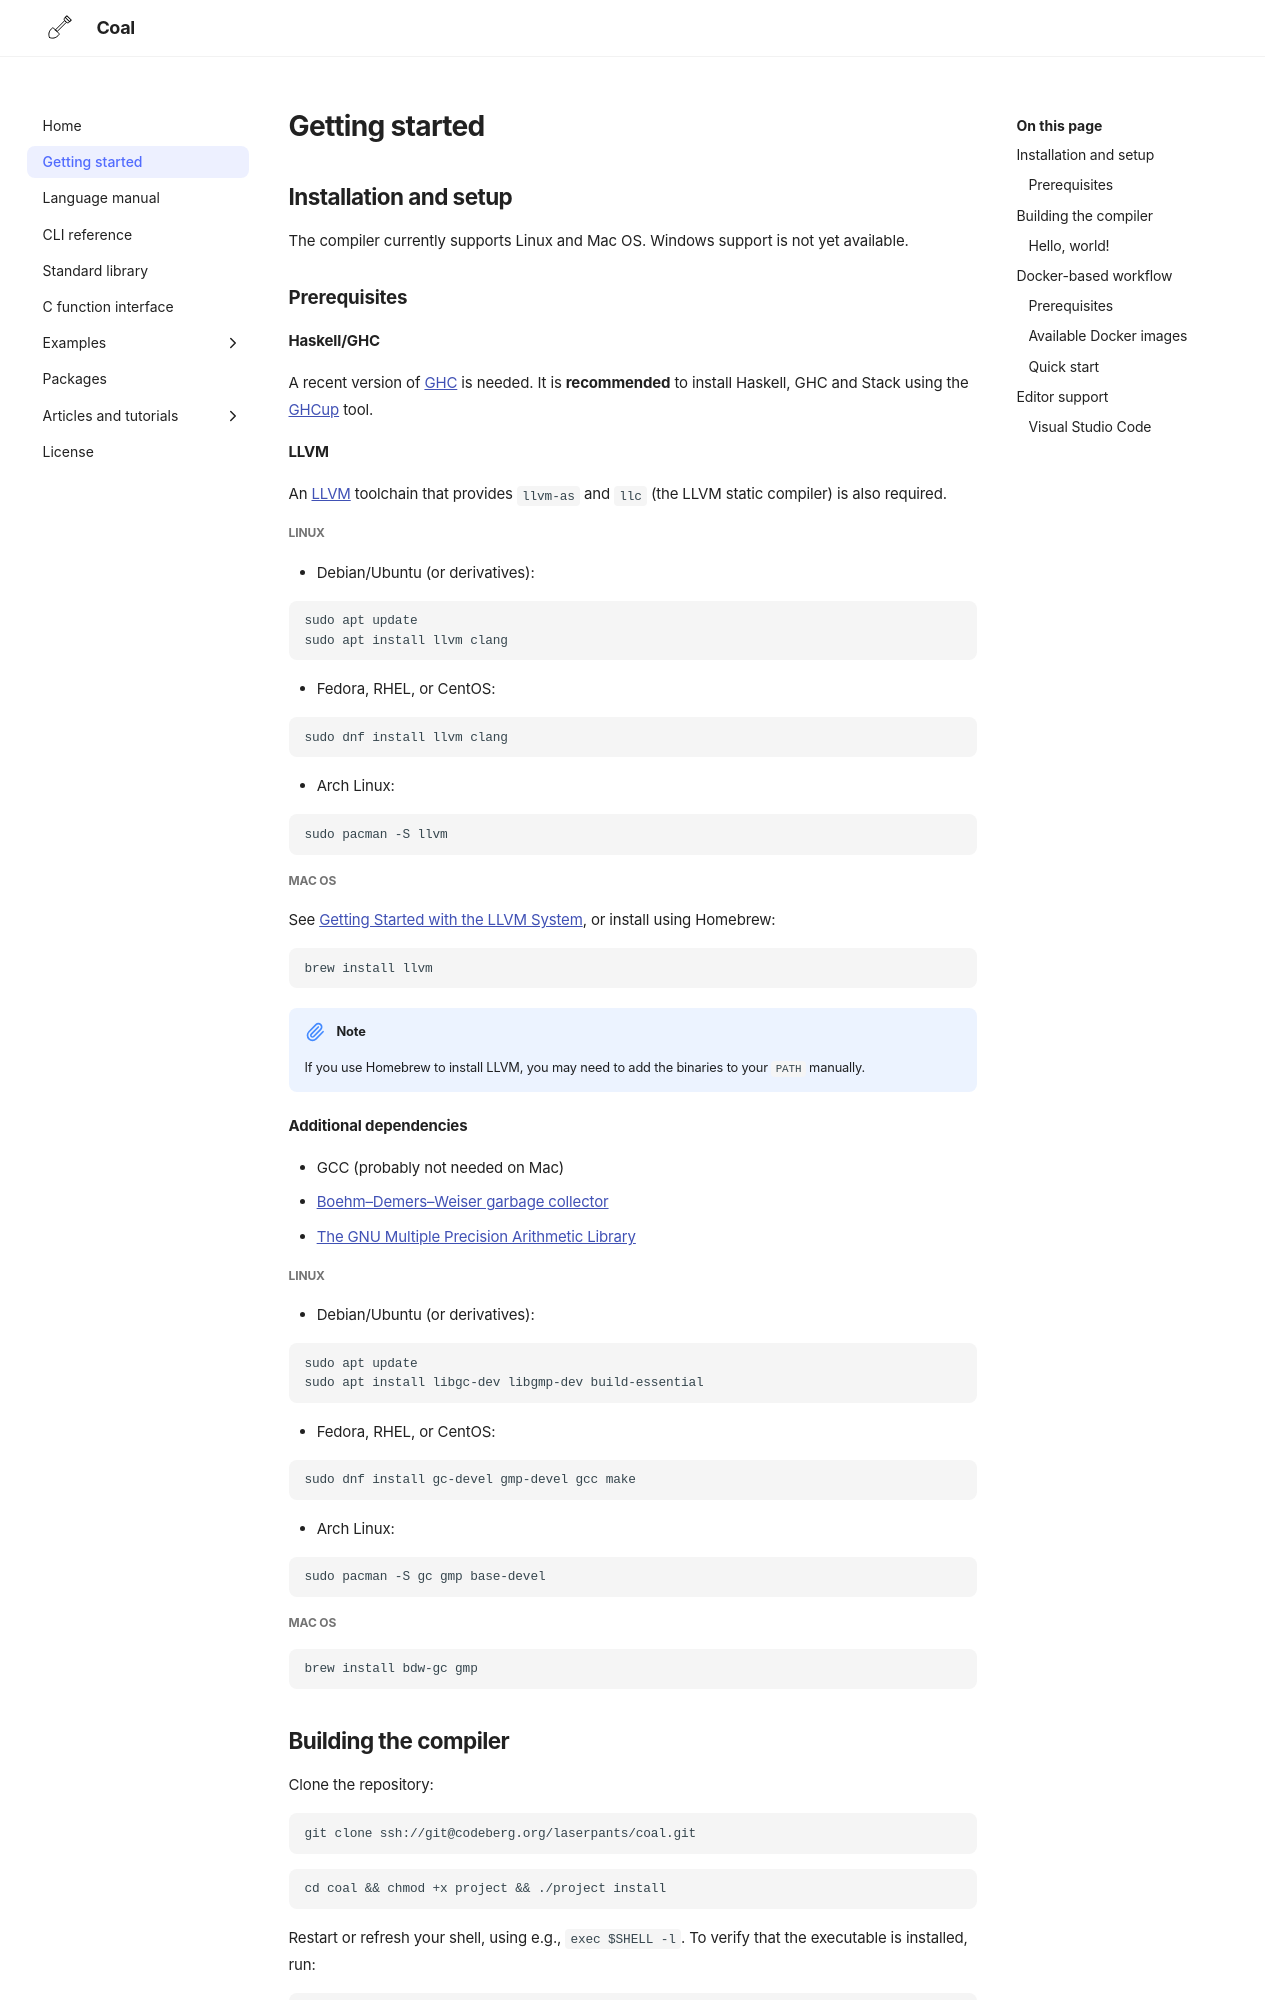

repository: laserpants/coal-docs · page: getting-started/index.html · generator: mkdocs

# Getting started

## Installation and setup

The compiler currently supports Linux and Mac OS. Windows support is not yet available.

### Prerequisites

#### Haskell/GHC

A recent version of [GHC](https://www.haskell.org/ghc/) is needed. It is **recommended** to install Haskell, GHC and Stack using the [GHCup](https://www.haskell.org/ghcup/) tool.

#### LLVM

An [LLVM](https://llvm.org/) toolchain that provides `llvm-as` and `llc` (the LLVM static compiler) is also required.

##### Linux

- Debian/Ubuntu (or derivatives):

  ```
  sudo apt update
  sudo apt install llvm clang     
  ```

- Fedora, RHEL, or CentOS:

  ```
  sudo dnf install llvm clang
  ```

- Arch Linux:

  ```
  sudo pacman -S llvm
  ```

##### Mac OS

See [Getting Started with the LLVM System](https://llvm.org/docs/GettingStarted.html), or install using Homebrew:

```
brew install llvm
```

!!! note 

    If you use Homebrew to install LLVM, you may need to add the binaries to your `PATH` manually. 

#### Additional dependencies

- GCC (probably not needed on Mac)
- [Boehm–Demers–Weiser garbage collector](https://github.com/ivmai/bdwgc)
- [The GNU Multiple Precision Arithmetic Library](https://gmplib.org/)

##### Linux

- Debian/Ubuntu (or derivatives):

  ```
  sudo apt update
  sudo apt install libgc-dev libgmp-dev build-essential
  ```

- Fedora, RHEL, or CentOS:

  ```
  sudo dnf install gc-devel gmp-devel gcc make
  ```

- Arch Linux:

  ```
  sudo pacman -S gc gmp base-devel
  ```

##### Mac OS

```
brew install bdw-gc gmp
```

## Building the compiler

Clone the repository:

```
git clone ssh://git@codeberg.org/laserpants/coal.git
```

```
cd coal && chmod +x project && ./project install
```

Restart or refresh your shell, using e.g., `exec $SHELL -l`. To verify that the executable is installed, run:

```
coal --version
```

### Hello, world!

```coal
module Main {

  import IO(println_string)

  fun main() =
    println_string("Hello, world!")

}
```

Save this program as "Main.coal". Compile the program with the command:

```
coal compile -I. Main.coal -o dist
```
